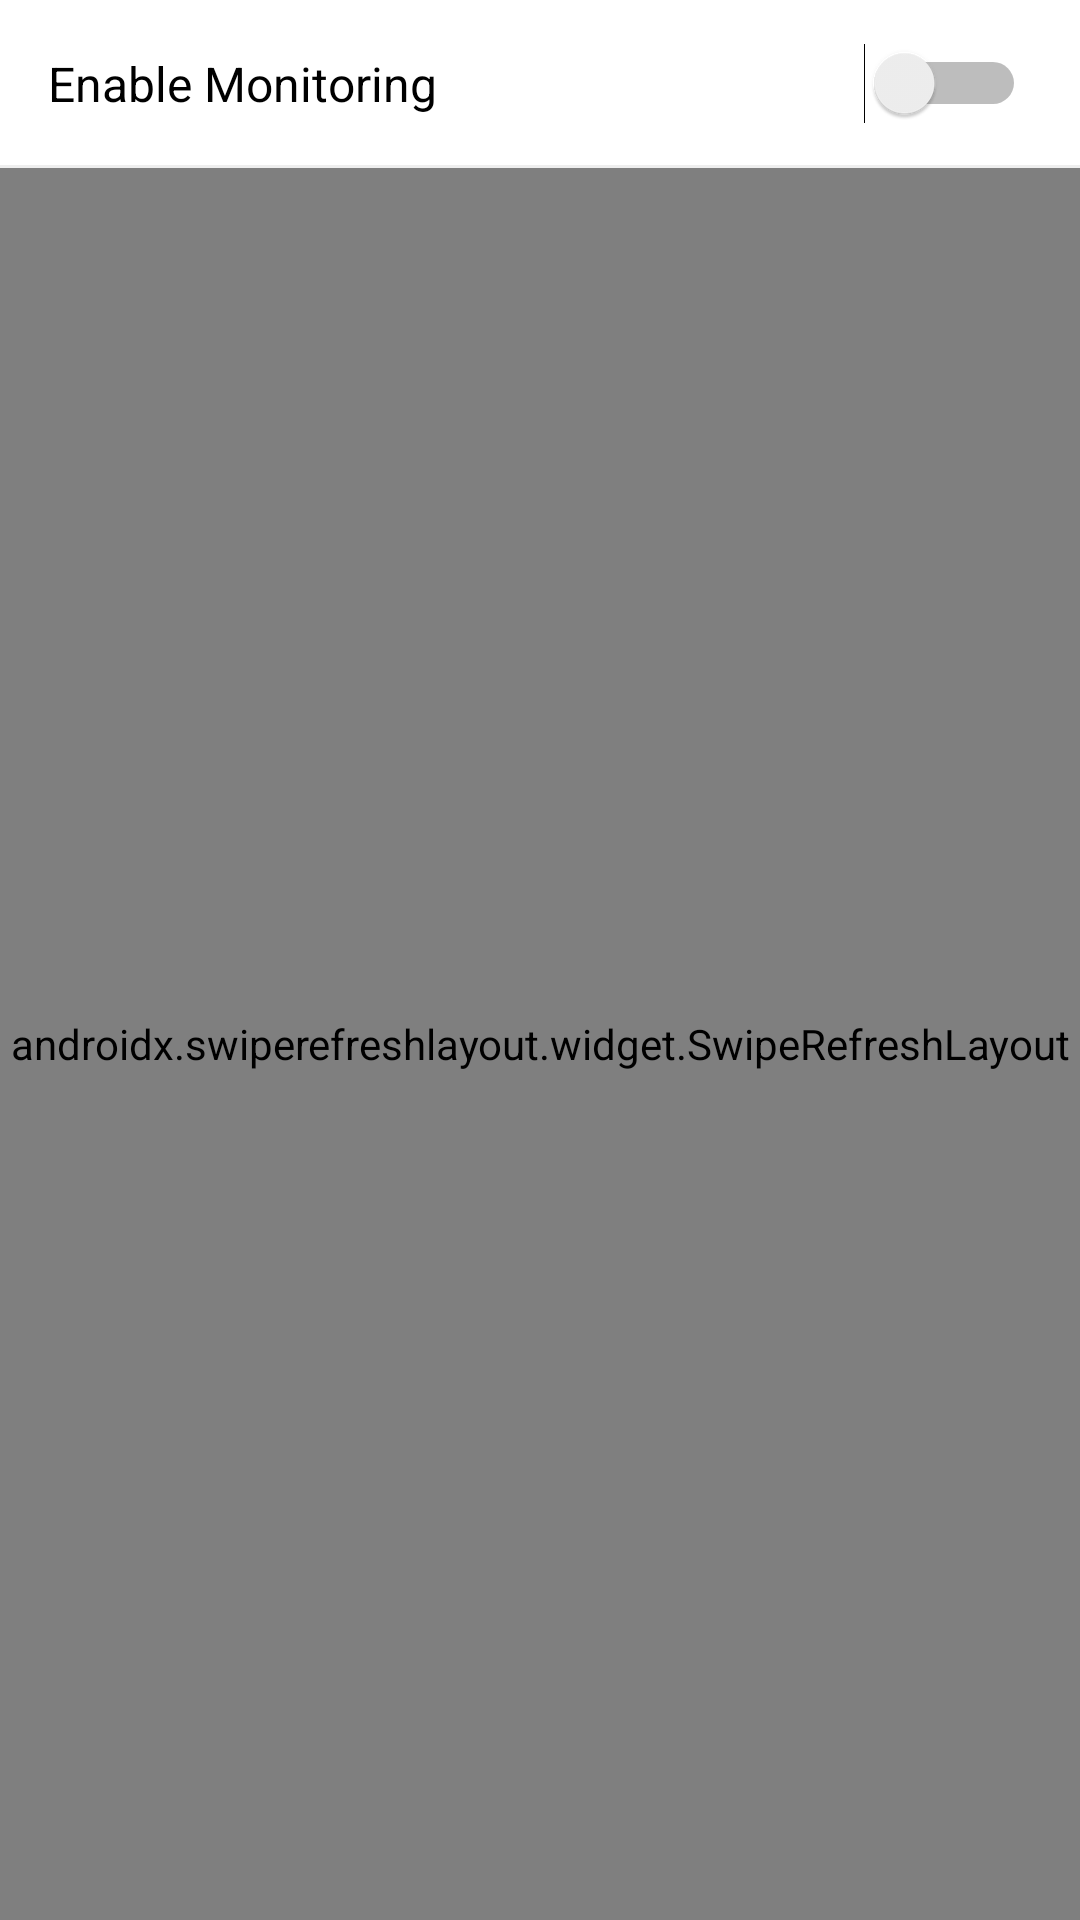

The Android layout XML behind this screen, and the referenced resources:
<!-- AndroidManifest.xml: application theme AppTheme -->
<!-- res/layout/activity_app_usage.xml -->
<?xml version="1.0" encoding="utf-8"?>
<RelativeLayout xmlns:android="http://schemas.android.com/apk/res/android"
    xmlns:tools="http://schemas.android.com/tools"
    android:layout_width="match_parent"
    android:layout_height="match_parent"
    tools:context=".Umbeo.AppUsageStats.AppUsageActivity">

    <LinearLayout
        android:id="@+id/enable"
        android:layout_width="match_parent"
        android:layout_height="wrap_content"
        android:background="@drawable/bg_detail_header"
        android:gravity="center_vertical"
        android:minHeight="56dp"
        android:orientation="horizontal">

        <Spinner
            android:id="@+id/spinner"
            android:paddingStart="16dp"
            android:paddingEnd="16dp"
            android:layout_width="wrap_content"
            android:layout_height="wrap_content"
            android:visibility="gone" />

        <TextView
            android:id="@+id/enable_text"
            android:layout_width="0dp"
            android:paddingStart="16dp"
            android:paddingEnd="16dp"
            android:layout_height="wrap_content"
            android:layout_weight="1"
            android:text="Enable Monitoring"
            android:textColor="@android:color/black"
            android:textSize="16sp" />

        <Switch
            android:padding="18dp"
            android:id="@+id/enable_switch"
            android:layout_width="wrap_content"
            android:layout_height="wrap_content" />

        <LinearLayout
            android:id="@+id/sort_group"
            android:clickable="true"
            android:focusable="true"
            android:visibility="gone"
            android:background="?selectableItemBackground"
            android:orientation="horizontal"
            android:gravity="center_vertical"
            android:layout_width="wrap_content"
            android:layout_height="wrap_content">

            <TextView
                android:id="@+id/sort_name"
                android:paddingEnd="4dp"
                android:paddingStart="4dp"
                android:textColor="@color/colorGray"
                android:layout_width="wrap_content"
                android:layout_height="wrap_content" />

            <ImageView
                android:contentDescription="@null"
                android:padding="16dp"
                android:src="@drawable/ic_sort_black"
                android:layout_width="wrap_content"
                android:layout_height="wrap_content" />

        </LinearLayout>

    </LinearLayout>

    <androidx.swiperefreshlayout.widget.SwipeRefreshLayout
        android:id="@+id/swipe_refresh"
        android:layout_width="match_parent"
        android:layout_height="match_parent"
        android:layout_below="@+id/enable">

        <androidx.recyclerview.widget.RecyclerView
            android:id="@+id/list"
            android:layout_width="match_parent"
            android:layout_height="match_parent"
            android:layout_alignParentStart="true"
            android:visibility="invisible" />

    </androidx.swiperefreshlayout.widget.SwipeRefreshLayout>

</RelativeLayout>
<!-- resources referenced by this layout -->
<resources>
  <color name="colorGray">#4A4A4A</color>
  <!-- drawable bg_detail_header (drawable) -->
  <?xml version="1.0" encoding="utf-8"?>
  <layer-list xmlns:android="http://schemas.android.com/apk/res/android">
  
      <item>
          <shape android:shape="rectangle">
              <solid android:color="@color/gray" />
          </shape>
      </item>
  
      <item android:bottom="1dp">
          <shape android:shape="rectangle">
              <solid android:color="@android:color/white" />
          </shape>
      </item>
  </layer-list>
  <style name="AppTheme" parent="Theme.AppCompat.Light.NoActionBar">
          
          <item name="colorPrimary">@color/colorPrimary</item>
          <item name="colorPrimaryDark">@color/colorPrimaryDark</item>
          <item name="colorAccent">@color/colorAccent</item>
      </style>
  <color name="gray">#EEEEEE</color>
  <color name="colorPrimary">#1E95FF</color>
  <color name="colorPrimaryDark">#1E95FF</color>
  <color name="colorAccent">#1E95FF</color>
</resources>
